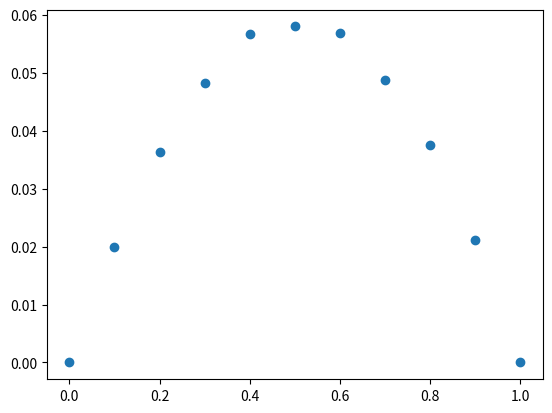

Reproduce this figure in Python.
#peridic_bc_seq_sites_2
import random
import math
import numpy as np
import matplotlib.pyplot as plt
from functools import reduce


import operator as op
def ncr(n, r):
    r = min(r, n-r)
    if r == 0: return 1
    numer = reduce(op.mul, range(n, n-r, -1))
    denom = reduce(op.mul, range(1, r+1))
    return numer//denom

#no. of sites
n=10
q=0.2

noOfCycles=10000

#no. of particles
m = np.zeros(n+1,dtype=int)
for i in range(n+1):
    m[i]=i

j = np.zeros(n+1,dtype=float)



for g in range(n+1):
    # array for sites
    site = np.zeros(n, dtype=int)
    noOfParticles = 0
    #generating config
    while(noOfParticles!=m[g]):
        i=random.randint(0,n-1)
        if site[i] != 1:
            site[i]=1
            noOfParticles+=1
    print(site,"     config")


    for d in range(noOfCycles):
        #updating
        i=0
        while i <(n):
            if i<n-1 and site[i]==1 and site[i+1]==0:
                t=random.uniform(0,1)
                if t<q:
                    site[i]=0
                    site[i+1]=1
                    i+=1

            elif i==n-1 and site[n-1]==1 and site[0]==0 :
                t=random.uniform(0,1)
                if t<q:
                    site[0]=1
                    site[n-1]=0
                    j[g]+=1
            i+=1

    print(g)
plt.scatter(m/n,j/noOfCycles,marker='o')
plt.show()